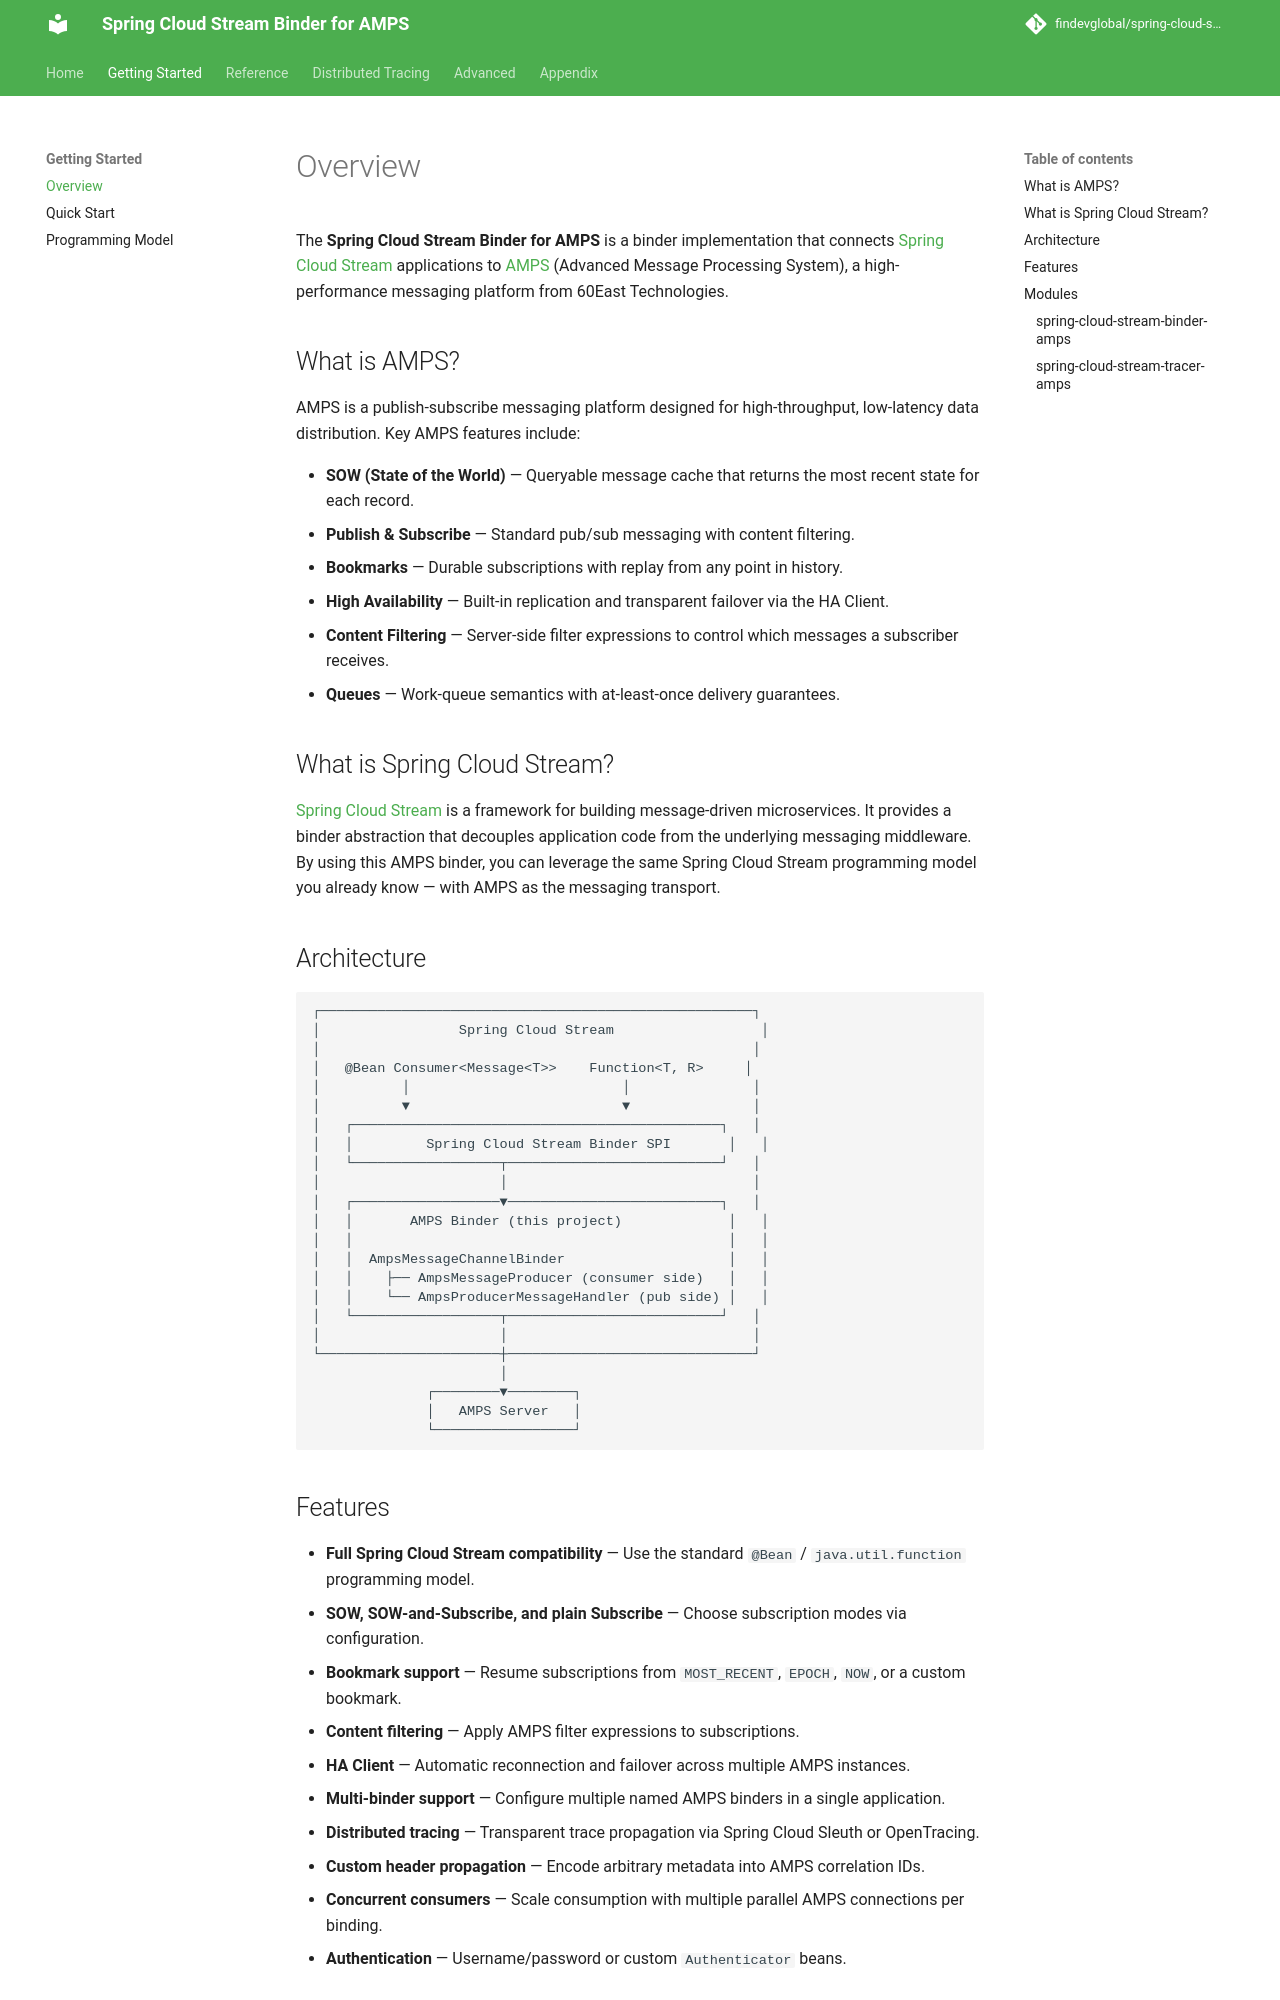

repository: FindevGlobal/spring-cloud-stream-amps · page: 1.0.0/getting-started/overview/index.html · generator: mkdocs

# Overview

The **Spring Cloud Stream Binder for AMPS** is a binder implementation that connects [Spring Cloud Stream](https://spring.io/projects/spring-cloud-stream) applications to [AMPS](https://www.crankuptheamps.com/) (Advanced Message Processing System), a high-performance messaging platform from 60East Technologies.

## What is AMPS?

AMPS is a publish-subscribe messaging platform designed for high-throughput, low-latency data distribution. Key AMPS features include:

- **SOW (State of the World)** — Queryable message cache that returns the most recent state for each record.
- **Publish & Subscribe** — Standard pub/sub messaging with content filtering.
- **Bookmarks** — Durable subscriptions with replay from any point in history.
- **High Availability** — Built-in replication and transparent failover via the HA Client.
- **Content Filtering** — Server-side filter expressions to control which messages a subscriber receives.
- **Queues** — Work-queue semantics with at-least-once delivery guarantees.

## What is Spring Cloud Stream?

[Spring Cloud Stream](https://spring.io/projects/spring-cloud-stream) is a framework for building message-driven microservices. It provides a binder abstraction that decouples application code from the underlying messaging middleware. By using this AMPS binder, you can leverage the same Spring Cloud Stream programming model you already know — with AMPS as the messaging transport.

## Architecture

```
┌─────────────────────────────────────────────────────┐
│                 Spring Cloud Stream                 │
│                                                     │
│   @Bean Consumer<Message<T>>    Function<T, R>      │
│          │                          │               │
│          ▼                          ▼               │
│   ┌─────────────────────────────────────────────┐   │
│   │         Spring Cloud Stream Binder SPI      │   │
│   └──────────────────┬──────────────────────────┘   │
│                      │                              │
│   ┌──────────────────▼──────────────────────────┐   │
│   │       AMPS Binder (this project)            │   │
│   │                                             │   │
│   │  AmpsMessageChannelBinder                   │   │
│   │    ├── AmpsMessageProducer (consumer side)  │   │
│   │    └── AmpsProducerMessageHandler (pub side)│   │
│   └──────────────────┬──────────────────────────┘   │
│                      │                              │
└──────────────────────┼──────────────────────────────┘
                       │
              ┌────────▼────────┐
              │   AMPS Server   │
              └─────────────────┘
```
